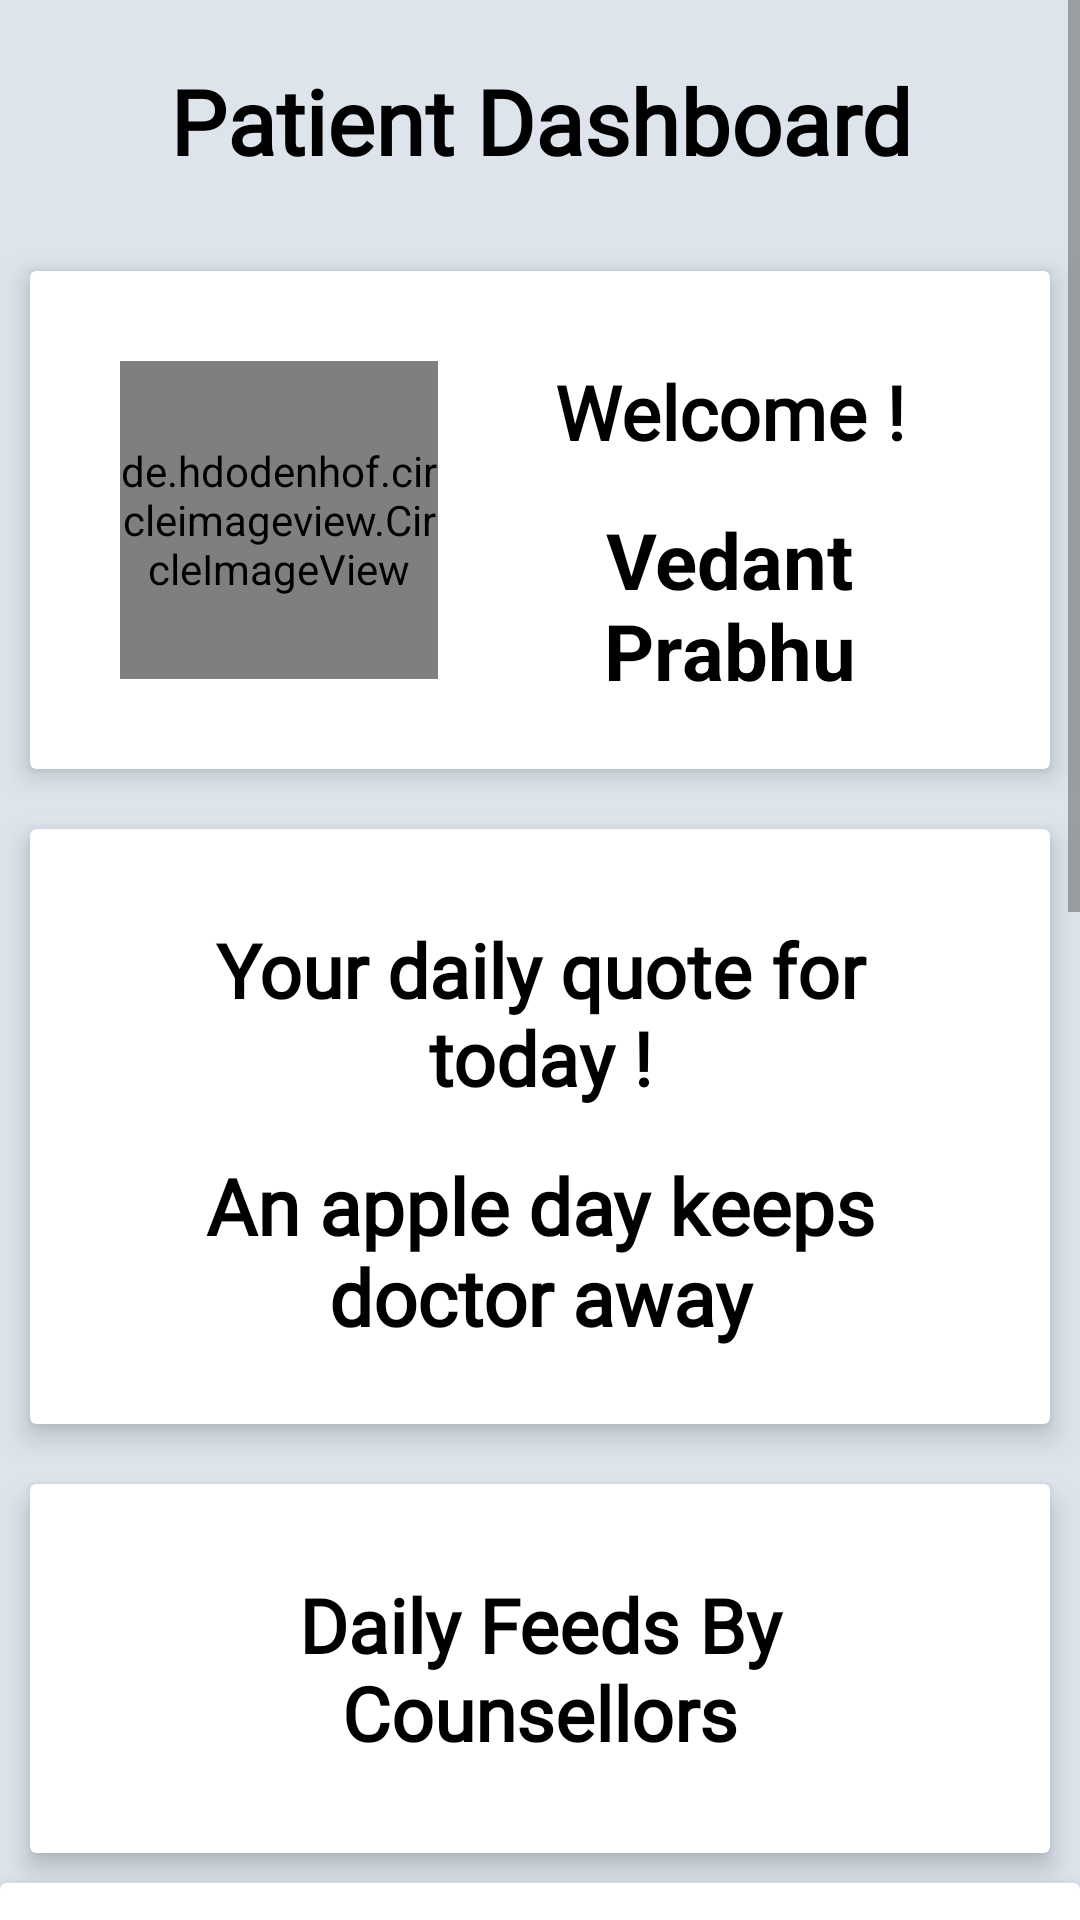

This screen was rendered from an Android layout file. Write that file and the resources it references.
<!-- AndroidManifest.xml: application theme Theme.Innovathon2022Care4U -->
<!-- res/layout/fragment_dash_home.xml -->
<?xml version="1.0" encoding="utf-8"?>
<ScrollView xmlns:android="http://schemas.android.com/apk/res/android"
    xmlns:tools="http://schemas.android.com/tools"
    android:layout_width="match_parent"
    android:layout_height="match_parent"
    android:orientation="vertical"
    android:background="#EBEBEB"
    xmlns:app="http://schemas.android.com/apk/res-auto"
    android:backgroundTint="@color/grey"
    tools:context=".DashHome">

    <LinearLayout
        android:layout_width="match_parent"
        android:layout_height="wrap_content"
        android:orientation="vertical">

    <TextView
        android:layout_width="match_parent"
        android:text="Patient Dashboard"
        android:fontFamily="@font/lato"
        android:textAlignment="center"
        android:textStyle="bold"
        android:textColor="@color/black"
        android:textSize="30sp"
        android:layout_margin="20dp"
        android:layout_height="wrap_content">

    </TextView>



    <androidx.cardview.widget.CardView
        android:layout_width="match_parent"
        android:elevation="10dp"
        app:cardElevation="5dp"
        android:layout_margin="10dp"
        android:layout_height="wrap_content">



    <LinearLayout
        android:layout_width="match_parent"
        android:layout_margin="20dp"
        android:orientation="horizontal"
        android:layout_height="wrap_content">


        <de.hdodenhof.circleimageview.CircleImageView
            xmlns:app="http://schemas.android.com/apk/res-auto"
            android:id="@+id/profile_image"
            android:layout_width="106dp"
            android:layout_margin="10dp"
            android:layout_height="106dp"
            android:src="@drawable/imgop"
            app:civ_border_width="2dp"
            app:civ_border_color="#FF000000"/>

        <LinearLayout
            android:layout_width="match_parent"
            android:layout_height="match_parent"
            android:orientation="vertical">

        <TextView
            android:layout_width="match_parent"
            android:layout_height="wrap_content"
            android:text="Welcome !"
            android:fontFamily="@font/lato"
            android:textColor="@color/black"
            android:textStyle="bold"
            android:layout_margin="10dp"
            android:textSize="25sp"
            android:textAlignment="center">

        </TextView>


            <TextView
                android:layout_width="match_parent"
                android:layout_height="match_parent"
                android:text="Vedant Prabhu"
                android:layout_margin="5dp"
                android:textColor="@color/black"
                android:textStyle="bold"
                android:textSize="26sp"
                android:textAlignment="center">

            </TextView>


        </LinearLayout>

    </LinearLayout>
    </androidx.cardview.widget.CardView>


    <androidx.cardview.widget.CardView
        android:layout_width="match_parent"
        android:elevation="10dp"
        app:cardElevation="5dp"
        android:layout_margin="10dp"
        android:layout_height="wrap_content">



        <LinearLayout
            android:layout_width="match_parent"
            android:layout_margin="20dp"
            android:orientation="horizontal"
            android:layout_height="wrap_content">



            <LinearLayout
                android:layout_width="match_parent"
                android:layout_height="match_parent"
                android:orientation="vertical">

                <TextView
                    android:layout_width="match_parent"
                    android:layout_height="wrap_content"
                    android:text="Your daily quote for today !"
                    android:fontFamily="@font/lato"
                    android:textColor="@color/black"
                    android:textStyle="bold"
                    android:layout_margin="10dp"
                    android:textSize="25sp"
                    android:textAlignment="center">

                </TextView>


                <TextView
                    android:layout_width="match_parent"
                    android:layout_height="match_parent"
                    android:fontFamily="@font/lato"
                    android:text="An apple day keeps doctor away"
                    android:layout_margin="5dp"
                    android:textColor="@color/black"
                    android:textStyle="bold"
                    android:textSize="26sp"
                    android:textAlignment="center">

                </TextView>


            </LinearLayout>

        </LinearLayout>
    </androidx.cardview.widget.CardView>


        <androidx.cardview.widget.CardView
            android:layout_width="match_parent"
            android:elevation="10dp"
            app:cardElevation="5dp"
            android:layout_margin="10dp"
            android:layout_height="wrap_content">



            <LinearLayout
                android:layout_width="match_parent"
                android:layout_margin="20dp"
                android:orientation="horizontal"
                android:layout_height="wrap_content">



                <LinearLayout
                    android:layout_width="match_parent"
                    android:layout_height="match_parent"
                    android:orientation="vertical">

                    <TextView
                        android:layout_width="match_parent"
                        android:layout_height="wrap_content"
                        android:fontFamily="@font/lato"
                        android:text="Daily Feeds By Counsellors"
                        android:textColor="@color/black"
                        android:textStyle="bold"
                        android:layout_margin="10dp"
                        android:textSize="25sp"
                        android:textAlignment="center">

                    </TextView>



                </LinearLayout>

            </LinearLayout>
        </androidx.cardview.widget.CardView>

        <androidx.cardview.widget.CardView
            xmlns:android="http://schemas.android.com/apk/res/android"
            android:layout_width="match_parent"
            xmlns:app="http://schemas.android.com/apk/res-auto"
            app:cardElevation="10dp"
            android:elevation="10dp"
            android:layout_height="match_parent">

            <LinearLayout
                android:layout_margin="10dp"
                android:layout_width="match_parent"
                android:layout_height="wrap_content"
                android:orientation="vertical">

                <LinearLayout
                    android:layout_width="match_parent"
                    android:layout_height="wrap_content"
                    android:orientation="horizontal">

                    <de.hdodenhof.circleimageview.CircleImageView
                        xmlns:app="http://schemas.android.com/apk/res-auto"
                        android:id="@+id/profile_image_couns"
                        android:layout_width="50dp"
                        android:layout_margin="10dp"
                        android:layout_height="50dp"
                        android:src="@drawable/shreya"
                        app:civ_border_width="2dp"
                        app:civ_border_color="#FF000000"/>

                    <LinearLayout
                        android:layout_width="match_parent"
                        android:layout_height="match_parent"
                        android:orientation="vertical">




                        <TextView
                            android:layout_width="match_parent"
                            android:layout_height="wrap_content"
                            android:text="Mrs Shreya Kulkarni"
                            android:textColor="@color/black"
                            android:layout_margin="5dp">


                        </TextView>

                        <TextView
                            android:layout_width="match_parent"
                            android:layout_height="wrap_content"
                            android:text="Mental Health Counsellor"
                            android:layout_margin="5dp">


                        </TextView>



                    </LinearLayout>

                </LinearLayout>


                <ImageView
                    android:layout_width="match_parent"
                    android:layout_height="250dp"
                    android:src="@drawable/img_one"
                    android:layout_margin="10dp">

                </ImageView>






            </LinearLayout>


        </androidx.cardview.widget.CardView>

        <androidx.cardview.widget.CardView
            xmlns:android="http://schemas.android.com/apk/res/android"
            android:layout_width="match_parent"
            xmlns:app="http://schemas.android.com/apk/res-auto"
            app:cardElevation="10dp"
            android:elevation="10dp"
            android:layout_height="match_parent">

            <LinearLayout
                android:layout_margin="10dp"
                android:layout_width="match_parent"
                android:layout_height="wrap_content"
                android:orientation="vertical">

                <LinearLayout
                    android:layout_width="match_parent"
                    android:layout_height="wrap_content"
                    android:orientation="horizontal">

                    <de.hdodenhof.circleimageview.CircleImageView
                        xmlns:app="http://schemas.android.com/apk/res-auto"
                        android:id="@+id/profile_image_couns_two"
                        android:layout_width="50dp"
                        android:layout_margin="10dp"
                        android:layout_height="50dp"
                        android:src="@drawable/ash"
                        app:civ_border_width="2dp"
                        app:civ_border_color="#FF000000"/>

                    <LinearLayout
                        android:layout_width="match_parent"
                        android:layout_height="match_parent"
                        android:orientation="vertical">




                        <TextView
                            android:layout_width="match_parent"
                            android:layout_height="wrap_content"
                            android:text="Mr Ashutosh Kumar"
                            android:textColor="@color/black"
                            android:layout_margin="5dp">


                        </TextView>

                        <TextView
                            android:layout_width="match_parent"
                            android:layout_height="wrap_content"
                            android:text="Educational Counsellor Expert"
                            android:layout_margin="5dp">


                        </TextView>



                    </LinearLayout>

                </LinearLayout>


                <ImageView
                    android:layout_width="match_parent"
                    android:layout_height="250dp"
                    android:src="@drawable/img_two"
                    android:layout_margin="10dp">

                </ImageView>






            </LinearLayout>


        </androidx.cardview.widget.CardView>




    </LinearLayout>

</ScrollView>
<!-- resources referenced by this layout -->
<resources>
  <color name="black">#FF000000</color>
  <color name="grey">#DDE4EC</color>
  <!-- drawable ash: png bitmap (drawable-v24, 192385 bytes) -->
  <!-- drawable img_one: jpeg bitmap (drawable-v24, 1031095 bytes) -->
  <!-- drawable imgop: jpg bitmap (drawable-v24, 168453 bytes) -->
  <!-- drawable shreya: png bitmap (drawable-v24, 550692 bytes) -->
  <style name="Theme.Innovathon2022Care4U" parent="Theme.MaterialComponents.DayNight.NoActionBar">
          
          <item name="colorPrimary">@color/purple_500</item>
          <item name="colorPrimaryVariant">@color/purple_700</item>
          <item name="colorOnPrimary">@color/white</item>
          
          <item name="colorSecondary">@color/teal_200</item>
          <item name="colorSecondaryVariant">@color/teal_700</item>
          <item name="colorOnSecondary">@color/black</item>
          
          <item name="android:statusBarColor" tools:targetApi="l">?attr/colorPrimaryVariant</item>
          
      </style>
  <color name="purple_500">#FF6200EE</color>
  <color name="purple_700">#FF3700B3</color>
  <color name="white">#FFFFFFFF</color>
  <color name="teal_200">#FF03DAC5</color>
  <color name="teal_700">#FF018786</color>
</resources>
